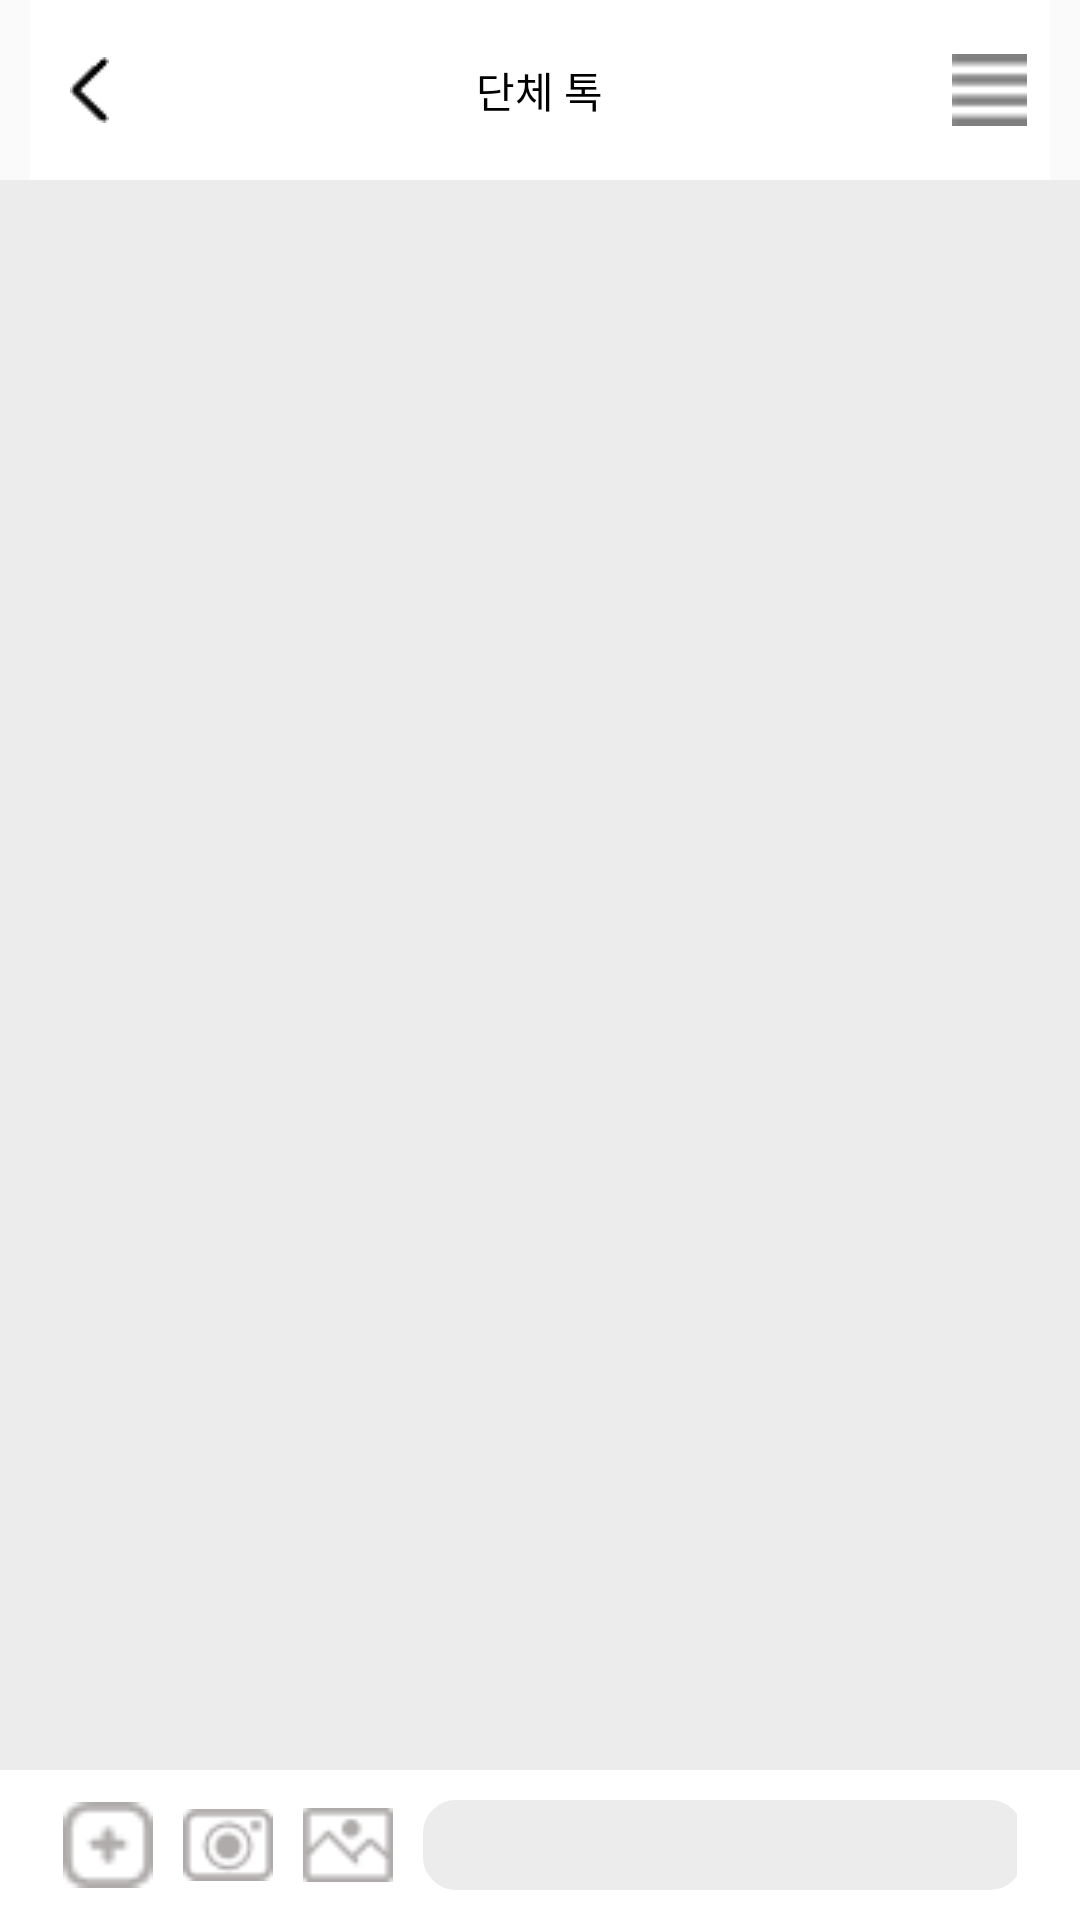

Here is an Android app screen rendered from its layout file. Give the layout XML and the strings, colors and styles it references.
<!-- AndroidManifest.xml: application theme AppTheme -->
<!-- res/layout/activity_chat_room.xml -->
<?xml version="1.0" encoding="utf-8"?>
<LinearLayout xmlns:android="http://schemas.android.com/apk/res/android"
    android:layout_width="match_parent"
    android:layout_height="match_parent"
    android:orientation="vertical">

    <RelativeLayout
        android:id="@+id/rl_chatroom_title"
        android:background="@color/colorWhite"
        android:layout_width="match_parent"
        android:layout_height="60dp"
        android:layout_marginStart="10dp"
        android:gravity="bottom"
        android:layout_marginEnd="10dp">
        <LinearLayout
            android:id="@+id/li_chatroom_back"

            android:layout_width="40dp"
            android:gravity="center"
            android:background="?android:attr/selectableItemBackgroundBorderless"
            android:layout_alignParentBottom="true"
            android:layout_height="match_parent">
            <ImageView
                android:layout_width="13dp"
                android:layout_height="22dp"
                android:background="@drawable/back2"/>
        </LinearLayout>
        <TextView
            android:id="@+id/tv_chatroom_name"

            android:gravity="center"
            android:layout_centerHorizontal="true"
            android:layout_alignParentBottom="true"
            android:layout_width="wrap_content"
            android:layout_height="match_parent"
            android:textColor="@color/colorBlack"
            android:text="단체 톡"/>

        <LinearLayout
            android:id="@+id/li_chatroom_menu"
            android:layout_width="40dp"
            android:layout_height="match_parent"
            android:gravity="center"
            android:background="?android:attr/selectableItemBackgroundBorderless"
            android:layout_alignParentEnd="true"
            android:layout_alignParentBottom="true">

            <ImageView
                android:layout_width="25dp"
                android:layout_height="24dp"
                android:background="@drawable/chatsetting"/>
        </LinearLayout>
    </RelativeLayout>
    <androidx.recyclerview.widget.RecyclerView
        android:id="@+id/rv_chat_room"
        android:overScrollMode="never"
        android:layout_weight="1"
        android:layout_width="match_parent"
        android:layout_height="match_parent"
        android:background="@color/colorGrayLight"/>
    
    <LinearLayout
        android:paddingRight="21dp"
        android:paddingLeft="21dp"
        android:layout_width="match_parent"
        android:layout_height="50dp"
        android:orientation="horizontal"
        android:background="@color/colorWhite">
        <ImageView
            android:layout_width="30dp"
            android:layout_height="30dp"
            android:src="@drawable/chatplus"
            android:layout_gravity="center"
            android:layout_marginRight="10dp"/>
        <ImageView
            android:layout_width="30dp"
            android:layout_height="30dp"
            android:src="@drawable/chatcamera"
            android:layout_gravity="center"
            android:layout_marginRight="10dp"/>
        <ImageView
            android:layout_width="30dp"
            android:layout_height="30dp"
            android:src="@drawable/chatpicture"
            android:layout_gravity="center"
            android:layout_marginRight="10dp"/>
        <EditText
            android:layout_width="200dp"
            android:layout_height="30dp"
            android:layout_gravity="center"
            android:background="@drawable/chatting_edit_round"
            android:layout_marginRight="10dp"/>

        <ImageView
            android:layout_width="30dp"
            android:layout_height="30dp"
            android:src="@drawable/emoticon"
            android:layout_gravity="center"/>
    </LinearLayout>

</LinearLayout>
<!-- resources referenced by this layout -->
<resources>
  <color name="colorBlack">#000000</color>
  <color name="colorGrayLight">#ececec</color>
  <color name="colorWhite">#ffffff</color>
  <!-- drawable back2: png bitmap (drawable-v24, 332 bytes) -->
  <!-- drawable chatcamera: png bitmap (drawable-v24, 387 bytes) -->
  <!-- drawable chatpicture: png bitmap (drawable-v24, 341 bytes) -->
  <!-- drawable chatplus: png bitmap (drawable-v24, 337 bytes) -->
  <!-- drawable chatsetting: png bitmap (drawable-v24, 227 bytes) -->
  <!-- drawable chatting_edit_round (drawable) -->
  <?xml version="1.0" encoding="utf-8"?>
  <shape xmlns:android="http://schemas.android.com/apk/res/android"
      android:shape="rectangle">
  
      <stroke android:width="2dp"
          android:color="@color/colorGrayLight"/>
      <solid android:color="@color/colorGrayLight"/>
      <corners
          android:bottomLeftRadius="10dp"
          android:bottomRightRadius="10dp"
          android:topLeftRadius="10dp"
          android:topRightRadius="10dp"/>
  
  </shape>
  <!-- drawable emoticon: png bitmap (drawable-v24, 422 bytes) -->
  <style name="AppTheme" parent="Theme.AppCompat.Light.DarkActionBar">
          
          <item name="colorPrimary">@color/colorPrimary</item>
          <item name="colorPrimaryDark">@color/colorPrimaryDark</item>
          <item name="colorAccent">@color/colorAccent</item>
      </style>
  <color name="colorPrimary">#6200EE</color>
  <color name="colorPrimaryDark">#3700B3</color>
  <color name="colorAccent">#03DAC5</color>
</resources>
